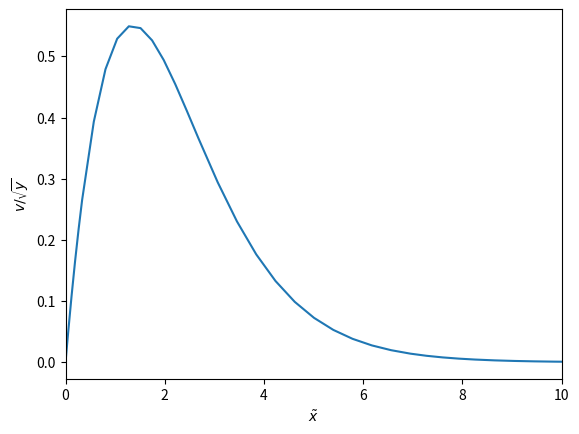
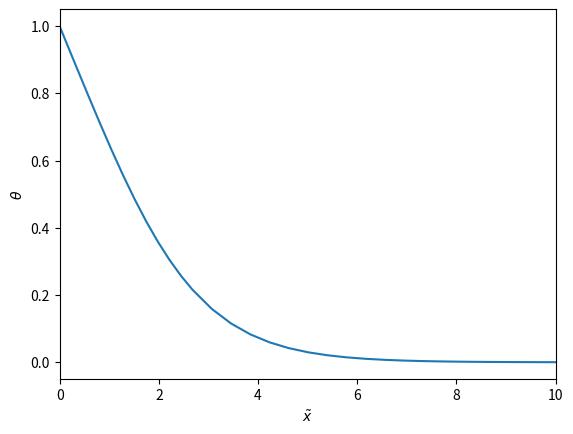

The script that saved these images, in order:
#!/usr/bin/env python3
# -*- coding: utf-8 -*-
"""

Created on Mon Jan 24, 2023

Numerical computation of the natural convection along a heated vertical wall.

The sefl-similar problem depending on 2 unknows is written as a Cauchy problem 
of 5 unknowns.

[redacted]

"""

import numpy as np
import matplotlib.pyplot as plt
from scipy.optimize import fsolve
from scipy.integrate import solve_ivp

def ydot(x,y):

    """

    Parameters
    ----------
    x : Float
        self-similar variable.
    y : array of float, 4 components.
        
        y[0] is the stream function
        y[1] its first derivative
        y[2] its second derivative
        y[3] is the temperature
        y[4] is the first derivative of the temperature
        
    Returns
    -------
    dydx : array of 3 components in float
    
        dydx[i]: first derivative of y[i], for i=0 to 1
        dydx[2]: corresponds to the Blassius equation.
        dydx[3]: first derivative of the temperature
        dydx[4]: second derivative of the temperature

    """
    
    # Prandtl number
    Pr=0.73
    
    dydx=np.zeros(5)
    
    # Equation on the stream function
    dydx[0]=y[1]
    dydx[1]=y[2]
    dydx[2]=0.75*y[0]*y[2]-0.5*y[1]**2+y[3]
    
    # Equation on the temperature
    dydx[3]=y[4]
    dydx[4]=0.75*Pr*y[0]*y[4]
    
    # Return to the array of the derivatives
    return dydx
#end ydot(x,y)

def fshooting(derivate,xmax):
    """
    
    Parameters
    ----------
    d2fdeta2 : Float
        Variable corresponding to the second derivative of the stream function.
        This variable must be adapted to find the first derivative of the stream
        function to be equal to 0 far from the wall.
    dthetadeta : Float
        The first derivative of the temperature to be find in order to have,
        the temperature equal to 0 far from the wall.
    Pr: Float
        Prandtl number
    xmax : Float
        Maximum size of the self-similar variable.

    Returns
    -------
    Float
        Square root of the sum of y[1]**2 and y[3]**2 in xmax.

    """
    
    # Setting of the boundary condition in eta=0
    y0=np.array([0.,0.,derivate[0],1.,derivate[1]])
    
    # Compuation of the Cauchy problem
    sol=solve_ivp(ydot,[0,xmax],y0,method='LSODA')
    
    # Determination of the quadratic difference of y[1] et y[3] in eta=xmax 
    normyxmax=np.zeros(2)
    normyxmax[0]=np.abs(sol.y[1,np.size(sol.y,1)-1])
    normyxmax[1]=np.abs(sol.y[3,np.size(sol.y,1)-1])
    
    # Return to the value of normy1y3
    return normyxmax
#end fshooting(d2fdeta2,dthetadeta,Pr,xmax)

# Set of the full extinction of the streching domain
xmax=50.

# Finding of the solution using a shoot method
# --------------------------------------------
derivate=np.array([-0.5,-0.4])
derivate=fsolve(fshooting,derivate,args=(xmax,))
print('d2fdeta2=',derivate[0])
print('dthetadeta=',derivate[1])

# Determination of the Blasius solution with the value of d2fdeta2
# ----------------------------------------------------------------
y0=np.array([0.,0.,derivate[0],1.,derivate[1]])
sol=solve_ivp(ydot,[0,xmax],y0,method='LSODA')

# Plotting of the velocity
# ------------------------

plt.figure()
plt.plot(sol.t,-sol.y[1,:])
plt.xlabel(r'$\tilde{x}$')
plt.ylabel(r'$v/\sqrt{y}$')
plt.xlim(0,10.)

# Plotting of the velocity
# ------------------------

plt.figure()
plt.plot(sol.t,sol.y[3,:])
plt.xlabel(r'$\tilde{x}$')
plt.ylabel(r'$\theta$')
plt.xlim(0,10.)

# Saving of the solution
# ----------------------

N=np.size(sol.t)
A=np.zeros((6,N))
for i in range(N):
    A[0,i]=sol.t[i]
    for k in range(5):
        A[k+1,i]=sol.y[k,i]
    #end for
#end for

np.savetxt('verticalheatingwall.dat',np.transpose(A))


